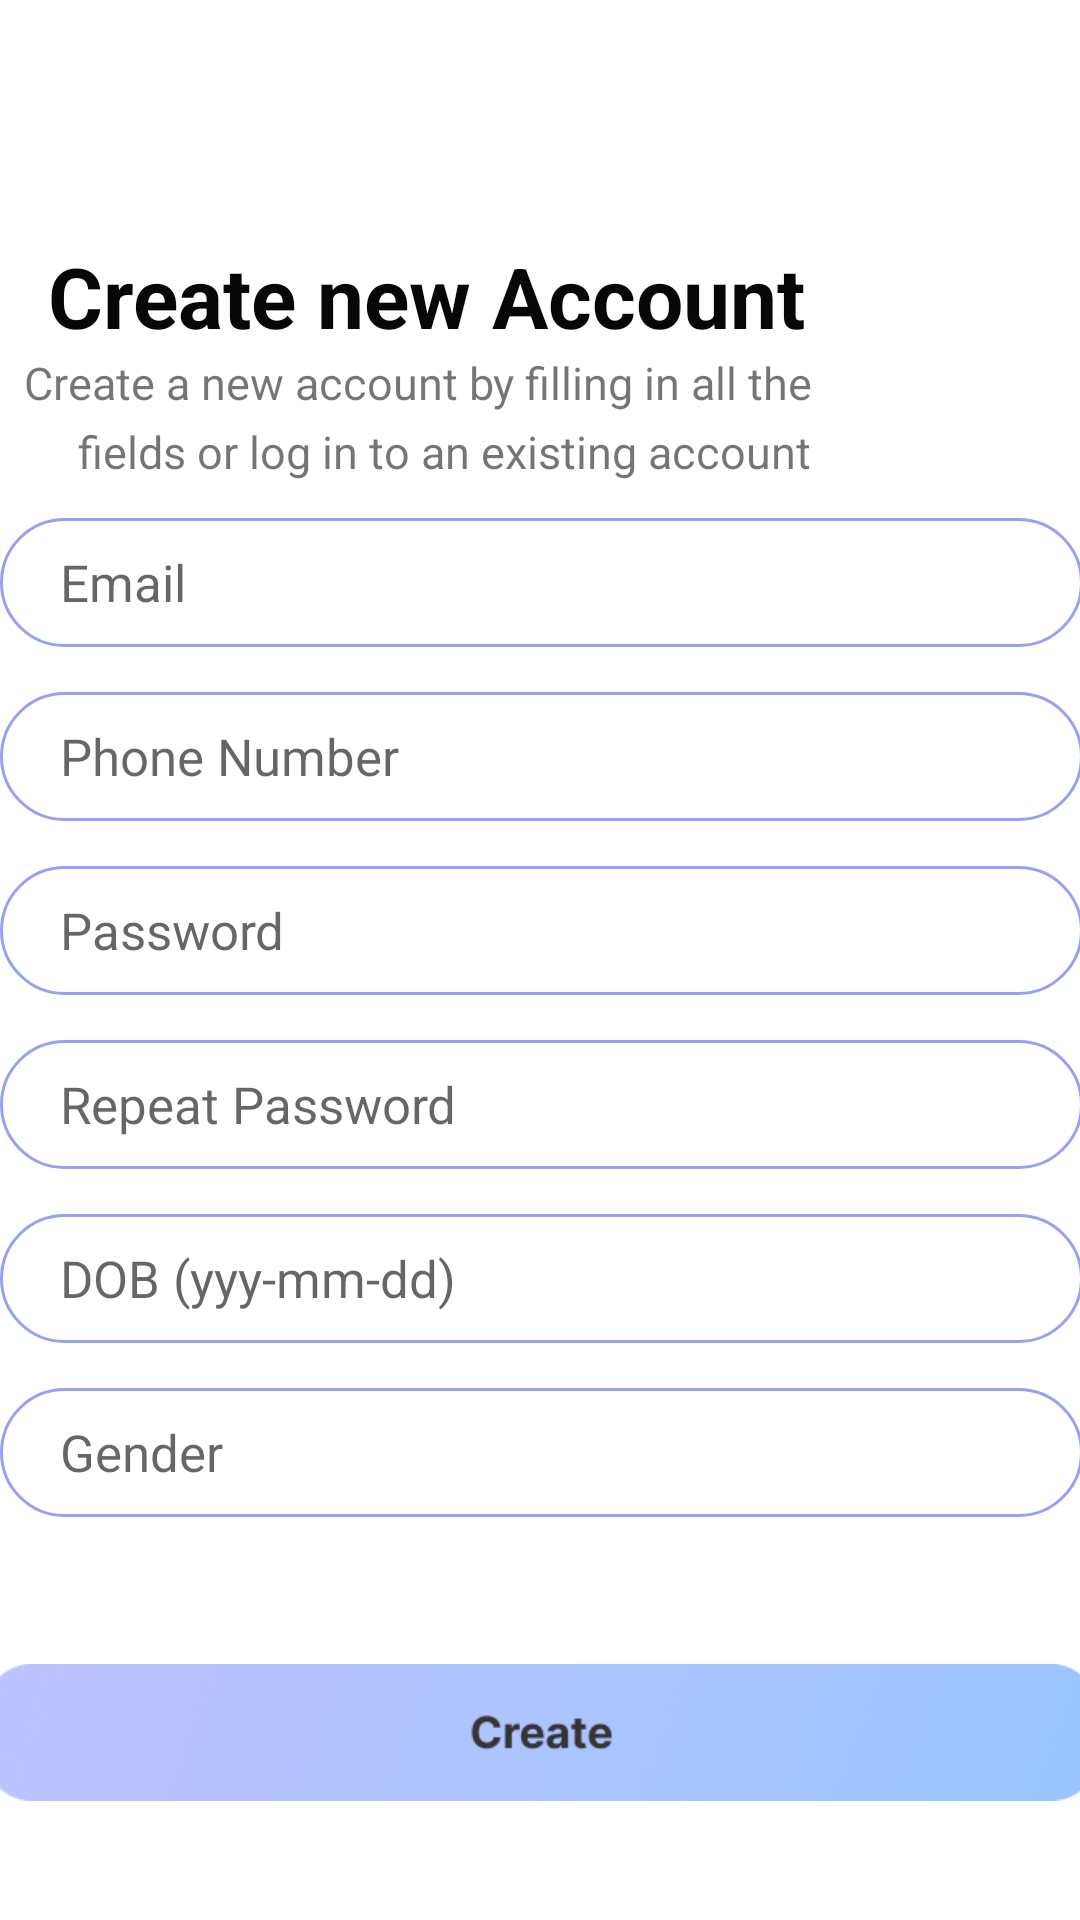

This screen was rendered from an Android layout file. Write that file and the resources it references.
<!-- AndroidManifest.xml: application theme Theme.Eyewise -->
<!-- res/layout/activity_signup.xml -->
<?xml version="1.0" encoding="utf-8"?>
<androidx.constraintlayout.widget.ConstraintLayout xmlns:android="http://schemas.android.com/apk/res/android"
    xmlns:app="http://schemas.android.com/apk/res-auto"
    xmlns:tools="http://schemas.android.com/tools"
    android:layout_width="match_parent"
    android:layout_height="match_parent"
    tools:context=".signup">

    <TextView
        android:id="@+id/pg1txt"
        android:layout_width="wrap_content"
        android:layout_height="wrap_content"
        android:layout_marginStart="16dp"
        android:layout_marginTop="80dp"
        android:layout_marginEnd="131dp"
        android:text="Create new Account"
        android:textColor="#070707"
        android:textSize="28sp"
        android:textStyle="bold"
        app:layout_constraintEnd_toEndOf="parent"
        app:layout_constraintHorizontal_bias="0.0"
        app:layout_constraintStart_toStartOf="parent"
        app:layout_constraintTop_toTopOf="parent" />

    <TextView
        android:id="@+id/textView2"
        android:layout_width="270dp"
        android:layout_height="23dp"
        android:layout_marginStart="24dp"
        android:layout_marginEnd="98dp"
        android:text="Create a new account by filling in all the"
        android:textSize="15sp"
        app:layout_constraintEnd_toEndOf="parent"
        app:layout_constraintStart_toStartOf="parent"
        app:layout_constraintTop_toBottomOf="@+id/pg1txt" />

    <TextView
        android:id="@+id/textView3"
        android:layout_width="wrap_content"
        android:layout_height="wrap_content"
        android:layout_marginStart="26dp"
        android:layout_marginEnd="126dp"
        android:text="fields or log in to an existing account"
        android:textSize="15sp"
        app:layout_constraintEnd_toEndOf="parent"
        app:layout_constraintHorizontal_bias="0.009"
        app:layout_constraintStart_toStartOf="parent"
        app:layout_constraintTop_toBottomOf="@+id/textView2" />



    <ImageView
        android:id="@+id/crt"
        android:layout_width="371dp"
        android:layout_height="85dp"
        android:layout_marginStart="11dp"
        android:layout_marginEnd="11dp"
        android:layout_marginBottom="20dp"
        app:layout_constraintBottom_toBottomOf="parent"
        app:layout_constraintEnd_toEndOf="parent"
        app:layout_constraintStart_toStartOf="parent"
        app:srcCompat="@drawable/img_14" />

    <EditText
        android:id="@+id/name"
        android:layout_width="361dp"
        android:layout_height="43dp"
        android:layout_marginTop="40dp"
        android:layout_marginBottom="423dp"
        android:background="@drawable/round_border"
        android:ems="10"
        android:hint="Name"
        android:inputType="text"
        android:paddingStart="20dp"
        android:textAppearance="@style/TextAppearance.AppCompat.Body1"
        android:textColor="#000000"
        android:textSize="17sp"
        app:layout_constraintBottom_toTopOf="@+id/crt"
        app:layout_constraintEnd_toEndOf="parent"
        app:layout_constraintStart_toStartOf="parent"
        app:layout_constraintTop_toBottomOf="@+id/textView3"
        app:layout_constraintVertical_bias="0.0" />

    <EditText
        android:id="@+id/email"
        android:layout_width="361dp"
        android:layout_height="43dp"
        android:layout_marginTop="15dp"
        android:background="@drawable/round_border"
        android:ems="10"
        android:hint="Email"
        android:inputType="textEmailAddress"
        android:paddingStart="20dp"
        android:textAppearance="@style/TextAppearance.AppCompat.Body1"

        android:textColor="#000000"
        android:textSize="17sp"
        app:layout_constraintEnd_toEndOf="parent"
        app:layout_constraintStart_toStartOf="parent"
        app:layout_constraintTop_toBottomOf="@+id/name" />

    <EditText
        android:id="@+id/phone"
        android:layout_width="361dp"
        android:layout_height="43dp"
        android:layout_marginTop="15dp"
        android:background="@drawable/round_border"
        android:ems="10"
        android:hint="Phone Number"
        android:inputType="phone"
        android:paddingStart="20dp"
        android:textAppearance="@style/TextAppearance.AppCompat.Body1"

        android:textColor="#000000"
        android:textSize="17sp"
        app:layout_constraintEnd_toEndOf="parent"
        app:layout_constraintStart_toStartOf="parent"
        app:layout_constraintTop_toBottomOf="@+id/email" />

    <EditText
        android:id="@+id/pass"
        android:layout_width="361dp"
        android:layout_height="43dp"
        android:layout_marginTop="15dp"
        android:background="@drawable/round_border"
        android:ems="10"
        android:hint="Password"
        android:inputType="textEmailAddress"
        android:paddingStart="20dp"
        android:textAppearance="@style/TextAppearance.AppCompat.Body1"

        android:textColor="#000000"
        android:textSize="17sp"
        app:layout_constraintEnd_toEndOf="parent"
        app:layout_constraintStart_toStartOf="parent"
        app:layout_constraintTop_toBottomOf="@+id/phone" />

    <EditText
        android:id="@+id/rptpass"
        android:layout_width="361dp"
        android:layout_height="43dp"
        android:layout_marginTop="15dp"
        android:background="@drawable/round_border"
        android:ems="10"
        android:hint="Repeat Password"
        android:inputType="textEmailAddress"
        android:paddingStart="20dp"
        android:textAppearance="@style/TextAppearance.AppCompat.Body1"

        android:textColor="#000000"
        android:textSize="17sp"
        app:layout_constraintEnd_toEndOf="parent"
        app:layout_constraintStart_toStartOf="parent"
        app:layout_constraintTop_toBottomOf="@+id/pass" />

    <EditText
        android:id="@+id/dob"
        android:layout_width="361dp"
        android:layout_height="43dp"
        android:layout_marginTop="15dp"
        android:background="@drawable/round_border"
        android:ems="10"
        android:hint="DOB (yyy-mm-dd)"
        android:inputType="textEmailAddress"
        android:paddingStart="20dp"
        android:textAppearance="@style/TextAppearance.AppCompat.Body1"

        android:textColor="#000000"
        android:textSize="17sp"
        app:layout_constraintEnd_toEndOf="parent"
        app:layout_constraintStart_toStartOf="parent"
        app:layout_constraintTop_toBottomOf="@+id/rptpass" />

    <EditText
        android:id="@+id/gender"
        android:layout_width="361dp"
        android:layout_height="43dp"
        android:layout_marginTop="15dp"
        android:background="@drawable/round_border"
        android:ems="10"
        android:hint="Gender"
        android:inputType="textEmailAddress"
        android:paddingStart="20dp"
        android:textAppearance="@style/TextAppearance.AppCompat.Body1"

        android:textColor="#000000"
        android:textSize="17sp"
        app:layout_constraintEnd_toEndOf="parent"
        app:layout_constraintStart_toStartOf="parent"
        app:layout_constraintTop_toBottomOf="@+id/dob" />

</androidx.constraintlayout.widget.ConstraintLayout>
<!-- resources referenced by this layout -->
<resources>
  <!-- drawable img_14: png bitmap (drawable, 41681 bytes) -->
  <!-- drawable round_border (drawable) -->
  <?xml version="1.0" encoding="utf-8"?>
  
  <shape xmlns:android="http://schemas.android.com/apk/res/android"
      android:shape="rectangle">
      <stroke
          android:width="1dp"
          android:color="#96A1F4" />
      <corners android:radius="40dp" />
  </shape>
  <style name="Theme.Eyewise" parent="Theme.MaterialComponents.DayNight.NoActionBar">
          
          <item name="colorPrimary">@color/purple_500</item>
          <item name="colorPrimaryVariant">@color/purple_700</item>
          <item name="colorOnPrimary">@color/white</item>
          
          <item name="colorSecondary">@color/teal_200</item>
          <item name="colorSecondaryVariant">@color/teal_700</item>
          <item name="colorOnSecondary">@color/black</item>
          
          <item name="android:statusBarColor">#BEC2FB</item>
          
      </style>
  <color name="purple_500">#FF6200EE</color>
  <color name="purple_700">#FF3700B3</color>
  <color name="white">#FFFFFFFF</color>
  <color name="teal_200">#FF03DAC5</color>
  <color name="teal_700">#FF018786</color>
  <color name="black">#FF000000</color>
</resources>
